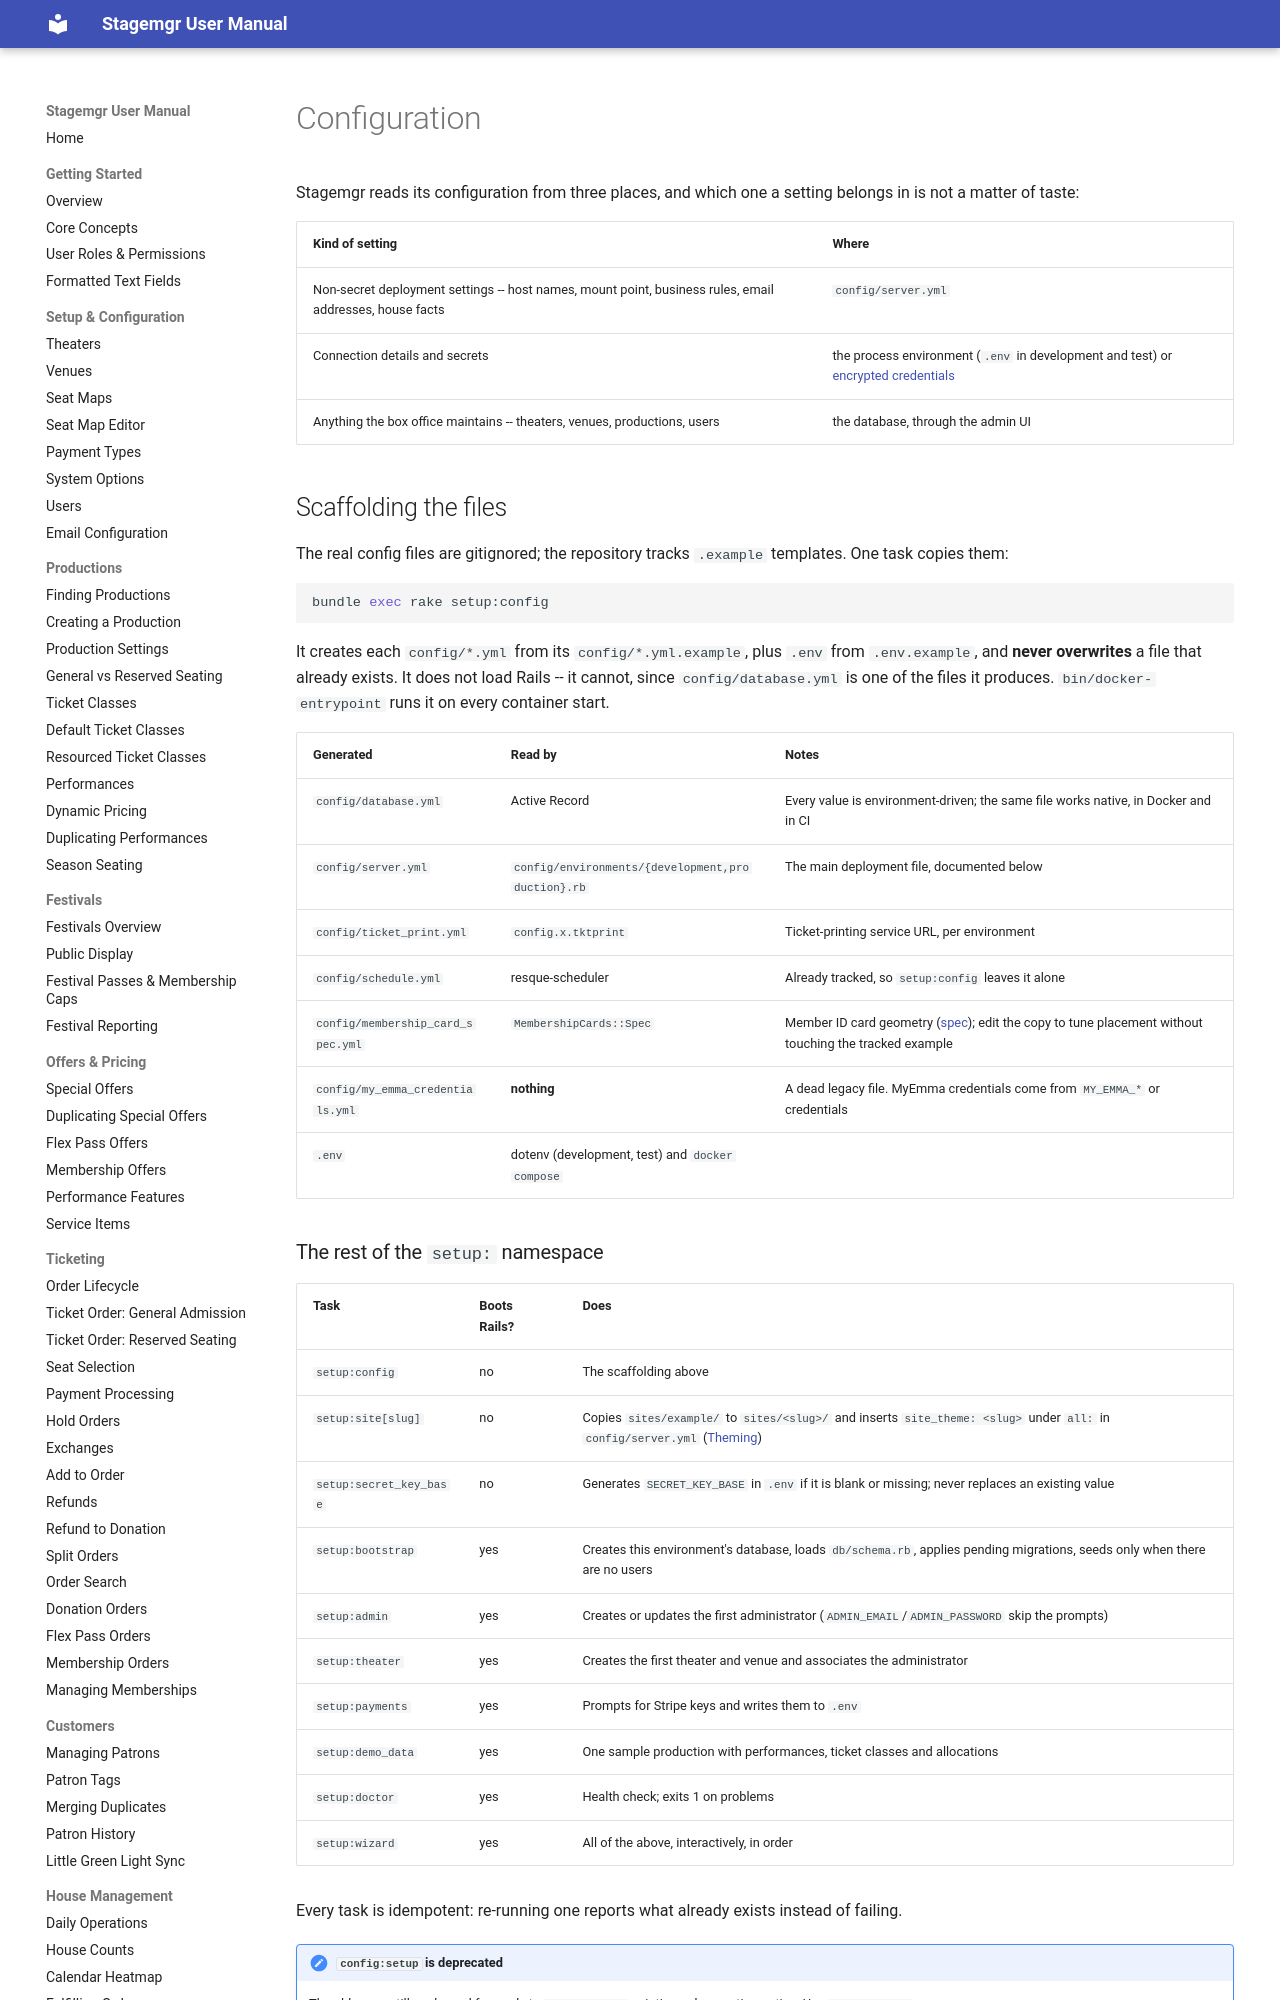

repository: jwechsler/stagemgr · page: developer/configuration/index.html · generator: mkdocs

# Configuration

Stagemgr reads its configuration from three places, and which one a setting
belongs in is not a matter of taste:

| Kind of setting | Where |
|---|---|
| Non-secret deployment settings -- host names, mount point, business rules, email addresses, house facts | `config/server.yml` |
| Connection details and secrets | the process environment (`.env` in development and test) or [encrypted credentials](credentials.md) |
| Anything the box office maintains -- theaters, venues, productions, users | the database, through the admin UI |

## Scaffolding the files

The real config files are gitignored; the repository tracks `.example`
templates. One task copies them:

```sh
bundle exec rake setup:config
```

It creates each `config/*.yml` from its `config/*.yml.example`, plus `.env` from
`.env.example`, and **never overwrites** a file that already exists. It does not
load Rails -- it cannot, since `config/database.yml` is one of the files it
produces. `bin/docker-entrypoint` runs it on every container start.

| Generated | Read by | Notes |
|---|---|---|
| `config/database.yml` | Active Record | Every value is environment-driven; the same file works native, in Docker and in CI |
| `config/server.yml` | `config/environments/{development,production}.rb` | The main deployment file, documented below |
| `config/ticket_print.yml` | `config.x.tktprint` | Ticket-printing service URL, per environment |
| `config/schedule.yml` | resque-scheduler | Already tracked, so `setup:config` leaves it alone |
| `config/membership_card_spec.yml` | `MembershipCards::Spec` | Member ID card geometry ([spec](membership-card-spec.md)); edit the copy to tune placement without touching the tracked example |
| `config/my_emma_credentials.yml` | **nothing** | A dead legacy file. MyEmma credentials come from `MY_EMMA_*` or credentials |
| `.env` | dotenv (development, test) and `docker compose` | |
